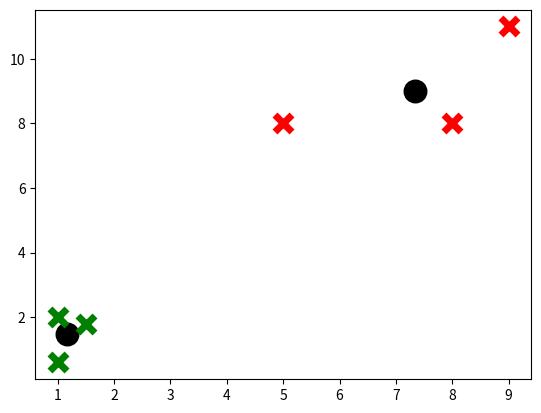

Recreate this plot in Python.
import numpy as np


class KMeans:
    def __init__(self, k=2, tol=0.001, max_iter=300):
        self.k = k
        self.tol = tol
        self.max_iter = max_iter
        self.centroids = dict()
        self.classifications = dict()

    def fit(self, data):

        # Initialization
        for i in range(self.k):
            self.centroids[i] = data[i]

        for iter_ in range(self.max_iter):

            for i in range(self.k):
                self.classifications[i] = []

            for point in data:
                distances = [np.sqrt(np.sum((point - self.centroids[centroid]) ** 2)) for centroid in self.centroids]
                label = distances.index(min(distances))
                self.classifications[label].append(point)

            prev_centroid = dict(self.centroids)
            for label in self.classifications:
                self.centroids[label] = np.mean(self.classifications[label], axis=0)

            optimized = True
            for c in self.centroids:
                error = np.sum((self.centroids[c]-prev_centroid[c])/prev_centroid[c])
                if error > self.tol:
                    optimized = False
                    break
            if optimized:
                break

    def predict(self, data):
        distances = [np.sqrt(np.sum((data - self.centroids[centroid]) ** 2)) for centroid in self.centroids]
        return distances.index(min(distances))


if __name__ == '__main__':
    import matplotlib.pyplot as plt

    X = np.array([[1, 2],
                  [1.5, 1.8],
                  [5, 8],
                  [8, 8],
                  [1, 0.6],
                  [9, 11]])

    colors = 10 * ["g", "r", "c", "b", "k"]
    clf = KMeans()
    clf.fit(X)

    for centroid in clf.centroids:
        plt.scatter(clf.centroids[centroid][0], clf.centroids[centroid][1],
                    marker="o", color="k", s=150, linewidths=5)

    for classification in clf.classifications:
        color = colors[classification]
        for featureset in clf.classifications[classification]:
            plt.scatter(featureset[0], featureset[1], marker="x", color=color, s=150, linewidths=5)

    plt.show()
